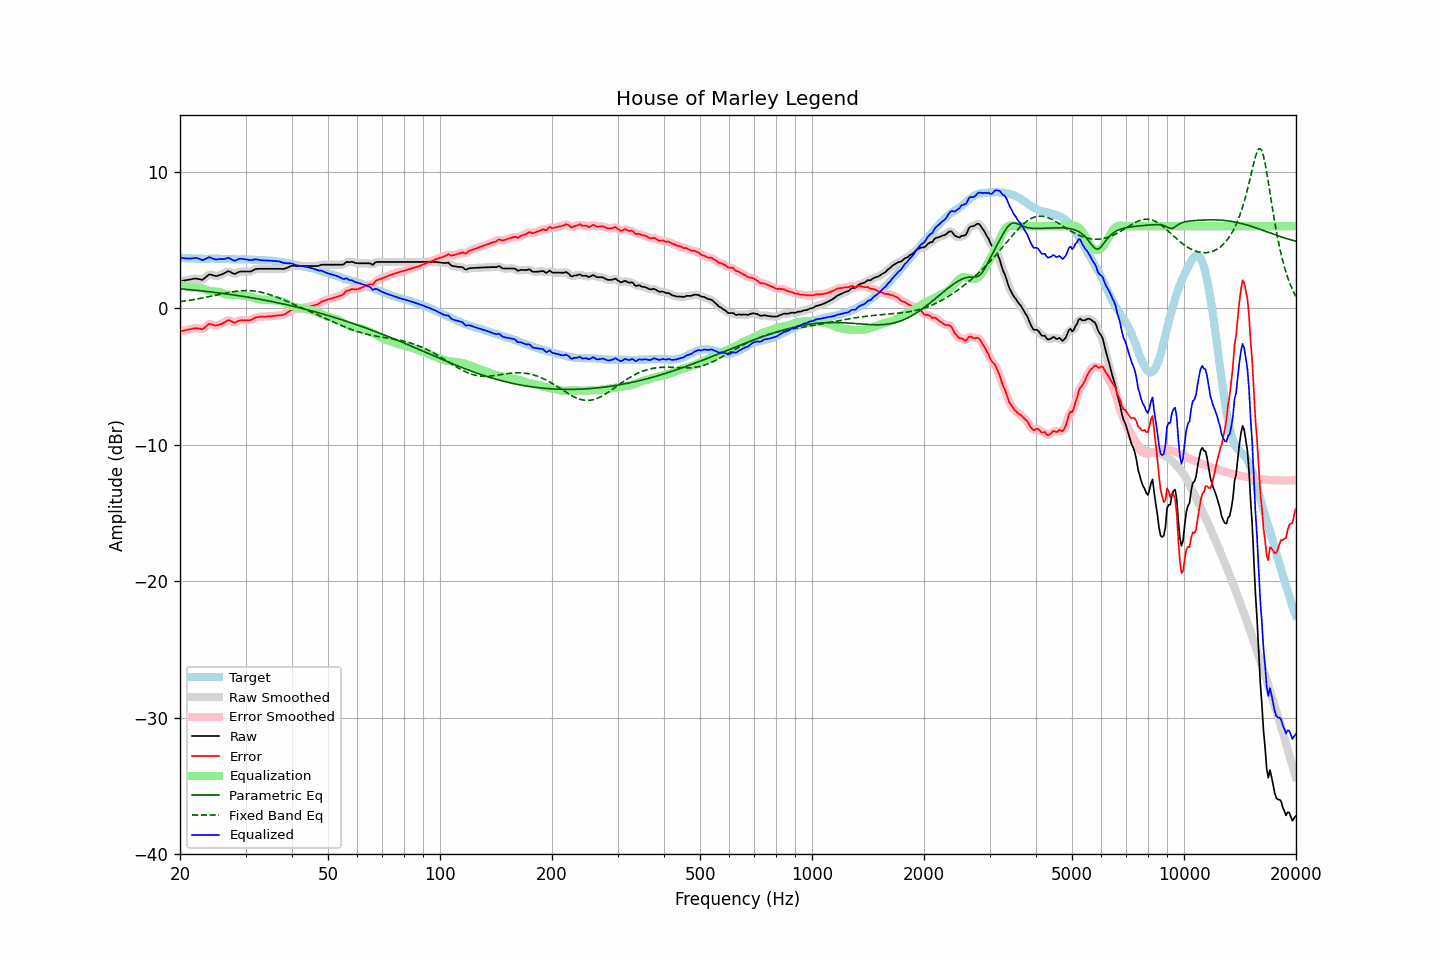

The table this chart was drawn from, first rows:
frequency, raw, error, smoothed, error_smoothed, equalization, parametric_eq, fixed_band_eq, equalized_raw, equalized_smoothed, target
20.00, 1.98, -1.71, 1.98, -1.71, 1.73, 1.42, 0.48, 3.70, 3.70, 3.68
20.20, 2.00, -1.68, 2.00, -1.68, 1.68, 1.41, 0.49, 3.68, 3.68, 3.67
20.40, 2.02, -1.66, 2.02, -1.65, 1.65, 1.40, 0.51, 3.66, 3.66, 3.67
20.61, 2.03, -1.63, 2.04, -1.63, 1.61, 1.39, 0.53, 3.65, 3.65, 3.66
20.81, 2.06, -1.60, 2.06, -1.60, 1.58, 1.37, 0.54, 3.64, 3.64, 3.65
21.02, 2.08, -1.57, 2.07, -1.57, 1.56, 1.36, 0.56, 3.63, 3.63, 3.64
21.23, 2.10, -1.55, 2.10, -1.55, 1.54, 1.35, 0.58, 3.63, 3.63, 3.64
21.44, 2.12, -1.53, 2.12, -1.52, 1.52, 1.34, 0.60, 3.64, 3.64, 3.65
21.66, 2.14, -1.50, 2.14, -1.50, 1.51, 1.33, 0.62, 3.65, 3.65, 3.64
21.87, 2.17, -1.47, 2.16, -1.48, 1.51, 1.32, 0.64, 3.67, 3.67, 3.64
22.09, 2.17, -1.46, 2.16, -1.47, 1.51, 1.31, 0.66, 3.68, 3.67, 3.63
22.31, 2.15, -1.48, 2.15, -1.48, 1.51, 1.29, 0.68, 3.65, 3.66, 3.63
22.54, 2.13, -1.49, 2.11, -1.51, 1.49, 1.28, 0.70, 3.62, 3.61, 3.62
22.76, 2.10, -1.53, 2.09, -1.53, 1.47, 1.27, 0.72, 3.56, 3.56, 3.63
22.99, 2.08, -1.55, 2.11, -1.51, 1.43, 1.26, 0.75, 3.51, 3.54, 3.63
23.22, 2.17, -1.45, 2.16, -1.46, 1.39, 1.24, 0.77, 3.55, 3.55, 3.62
23.45, 2.27, -1.35, 2.26, -1.35, 1.35, 1.23, 0.79, 3.61, 3.61, 3.61
23.69, 2.36, -1.25, 2.37, -1.24, 1.31, 1.22, 0.82, 3.67, 3.68, 3.61
23.92, 2.47, -1.15, 2.44, -1.18, 1.27, 1.20, 0.84, 3.74, 3.71, 3.61
24.16, 2.46, -1.16, 2.46, -1.16, 1.24, 1.19, 0.87, 3.71, 3.70, 3.62
24.40, 2.42, -1.21, 2.44, -1.19, 1.22, 1.18, 0.89, 3.65, 3.66, 3.63
24.65, 2.40, -1.23, 2.39, -1.24, 1.21, 1.16, 0.92, 3.61, 3.60, 3.63
24.89, 2.36, -1.27, 2.36, -1.26, 1.21, 1.15, 0.94, 3.57, 3.58, 3.63
25.14, 2.36, -1.26, 2.37, -1.26, 1.21, 1.13, 0.97, 3.57, 3.58, 3.62
25.39, 2.40, -1.22, 2.39, -1.23, 1.20, 1.12, 1.00, 3.59, 3.59, 3.62
25.65, 2.44, -1.18, 2.43, -1.19, 1.16, 1.10, 1.02, 3.60, 3.59, 3.62
25.91, 2.47, -1.14, 2.48, -1.14, 1.12, 1.09, 1.05, 3.59, 3.59, 3.62
26.16, 2.53, -1.09, 2.53, -1.08, 1.07, 1.07, 1.07, 3.59, 3.60, 3.61
26.43, 2.58, -1.02, 2.60, -1.01, 1.03, 1.06, 1.10, 3.61, 3.62, 3.60
26.69, 2.66, -0.95, 2.66, -0.94, 1.00, 1.04, 1.12, 3.65, 3.66, 3.60
26.96, 2.71, -0.88, 2.69, -0.90, 0.98, 1.02, 1.14, 3.70, 3.67, 3.59
27.23, 2.68, -0.90, 2.67, -0.91, 0.97, 1.01, 1.16, 3.65, 3.64, 3.58
27.50, 2.61, -0.97, 2.61, -0.97, 0.97, 0.99, 1.18, 3.57, 3.58, 3.58
27.77, 2.54, -1.03, 2.55, -1.03, 0.96, 0.97, 1.20, 3.51, 3.51, 3.58
28.05, 2.51, -1.07, 2.53, -1.04, 0.96, 0.96, 1.22, 3.47, 3.49, 3.58
28.33, 2.56, -1.02, 2.56, -1.02, 0.96, 0.94, 1.24, 3.52, 3.52, 3.57
28.62, 2.61, -0.95, 2.61, -0.96, 0.96, 0.92, 1.25, 3.58, 3.57, 3.56
28.90, 2.67, -0.91, 2.66, -0.91, 0.95, 0.90, 1.26, 3.62, 3.61, 3.57
29.19, 2.69, -0.88, 2.68, -0.89, 0.94, 0.89, 1.27, 3.62, 3.62, 3.57
29.48, 2.69, -0.89, 2.69, -0.89, 0.92, 0.87, 1.28, 3.60, 3.61, 3.58
29.78, 2.69, -0.89, 2.69, -0.89, 0.90, 0.85, 1.29, 3.59, 3.59, 3.58
30.08, 2.69, -0.90, 2.69, -0.89, 0.89, 0.83, 1.29, 3.57, 3.57, 3.58
30.38, 2.69, -0.89, 2.68, -0.89, 0.87, 0.81, 1.29, 3.56, 3.55, 3.57
30.68, 2.69, -0.88, 2.68, -0.89, 0.85, 0.79, 1.28, 3.54, 3.53, 3.57
30.99, 2.69, -0.87, 2.70, -0.86, 0.83, 0.77, 1.28, 3.51, 3.53, 3.56
31.30, 2.74, -0.81, 2.75, -0.81, 0.79, 0.75, 1.27, 3.54, 3.54, 3.56
31.61, 2.81, -0.75, 2.80, -0.75, 0.76, 0.73, 1.26, 3.56, 3.56, 3.55
31.93, 2.86, -0.68, 2.85, -0.69, 0.72, 0.71, 1.24, 3.59, 3.57, 3.54
32.24, 2.88, -0.66, 2.88, -0.66, 0.69, 0.69, 1.23, 3.56, 3.56, 3.54
32.57, 2.89, -0.64, 2.89, -0.64, 0.66, 0.67, 1.20, 3.54, 3.54, 3.53
32.89, 2.89, -0.63, 2.89, -0.63, 0.63, 0.65, 1.18, 3.52, 3.52, 3.51
33.22, 2.89, -0.63, 2.89, -0.62, 0.62, 0.62, 1.15, 3.51, 3.51, 3.51
33.55, 2.89, -0.62, 2.89, -0.62, 0.61, 0.60, 1.13, 3.50, 3.50, 3.51
33.89, 2.89, -0.62, 2.89, -0.62, 0.61, 0.58, 1.09, 3.50, 3.50, 3.50
34.23, 2.89, -0.61, 2.89, -0.61, 0.61, 0.56, 1.06, 3.49, 3.49, 3.49
34.57, 2.89, -0.60, 2.89, -0.60, 0.60, 0.53, 1.02, 3.49, 3.49, 3.49
34.92, 2.89, -0.59, 2.89, -0.60, 0.59, 0.51, 0.99, 3.48, 3.48, 3.48
35.27, 2.89, -0.60, 2.89, -0.59, 0.58, 0.49, 0.95, 3.47, 3.47, 3.48
35.62, 2.89, -0.57, 2.89, -0.58, 0.58, 0.46, 0.91, 3.46, 3.46, 3.46
35.97, 2.89, -0.56, 2.89, -0.56, 0.57, 0.44, 0.86, 3.45, 3.45, 3.44
... 635 more rows
